pico-8 play session: no input (idle), after a click and taps of 🅾, ❎, 🅾+❎, 🅾 in the second before t = 0

[t = 4 s] idle ~4s (no d-pad/buttons)
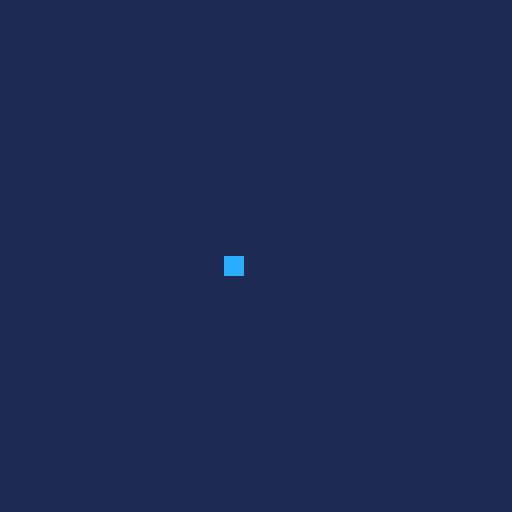

pico-8 cartridge
version 32
__lua__
-- snake

snake_size = 4
snake_pos = {x=64, y=64}
snake_dir = {x=1, y=0}

tick_length = 4
current_tick = 0


function _update()
 read_input()
 move_snake()
end

function _draw()
 clear_screen()
 draw_snake()
end

function read_input()
 if snake_dir.x != 0 then
  if btn(2) then
   -- up
   snake_dir.x = 0
   snake_dir.y = -1
  elseif btn(3) then
   -- down
   snake_dir.x = 0
   snake_dir.y = 1
  end
 elseif snake_dir.y != 0 then
  if btn(0) then
   -- left
   snake_dir.x = -1
   snake_dir.y = 0
  elseif btn(1) then
   -- right
   snake_dir.x = 1
   snake_dir.y = 0
  end
 end
end

function clear_screen()
 rectfill(0,0,128,128,1)
end

function draw_snake()
 rectfill(
  snake_pos.x,
  snake_pos.y,
  snake_pos.x + snake_size,
  snake_pos.y + snake_size,
  12
 )
end

function move_snake()
 current_tick += 1
 if current_tick > tick_length then
  snake_pos.x += snake_size * snake_dir.x
  snake_pos.y += snake_size * snake_dir.y
  
  wrap_snake()
  current_tick = 0
 end
end

function wrap_snake()
 if snake_pos.x < 0 then
  snake_pos.x = 128 - snake_size
 end
 
 if snake_pos.x >= 128 then
  snake_pos.x = 0
 end
 
 if snake_pos.y < 0 then
  snake_pos.y = 128 - snake_size
 end
 
 if snake_pos.y >= 128 then
  snake_pos.y = 0
 end
end
__gfx__
00000000000000000000000000000000000000000000000000000000000000000000000000000000000000000000000000000000000000000000000000000000
00000000000000000000000000000000000000000000000000000000000000000000000000000000000000000000000000000000000000000000000000000000
00700700000000000000000000000000000000000000000000000000000000000000000000000000000000000000000000000000000000000000000000000000
00077000000000000000000000000000000000000000000000000000000000000000000000000000000000000000000000000000000000000000000000000000
00077000000000000000000000000000000000000000000000000000000000000000000000000000000000000000000000000000000000000000000000000000
00700700000000000000000000000000000000000000000000000000000000000000000000000000000000000000000000000000000000000000000000000000
